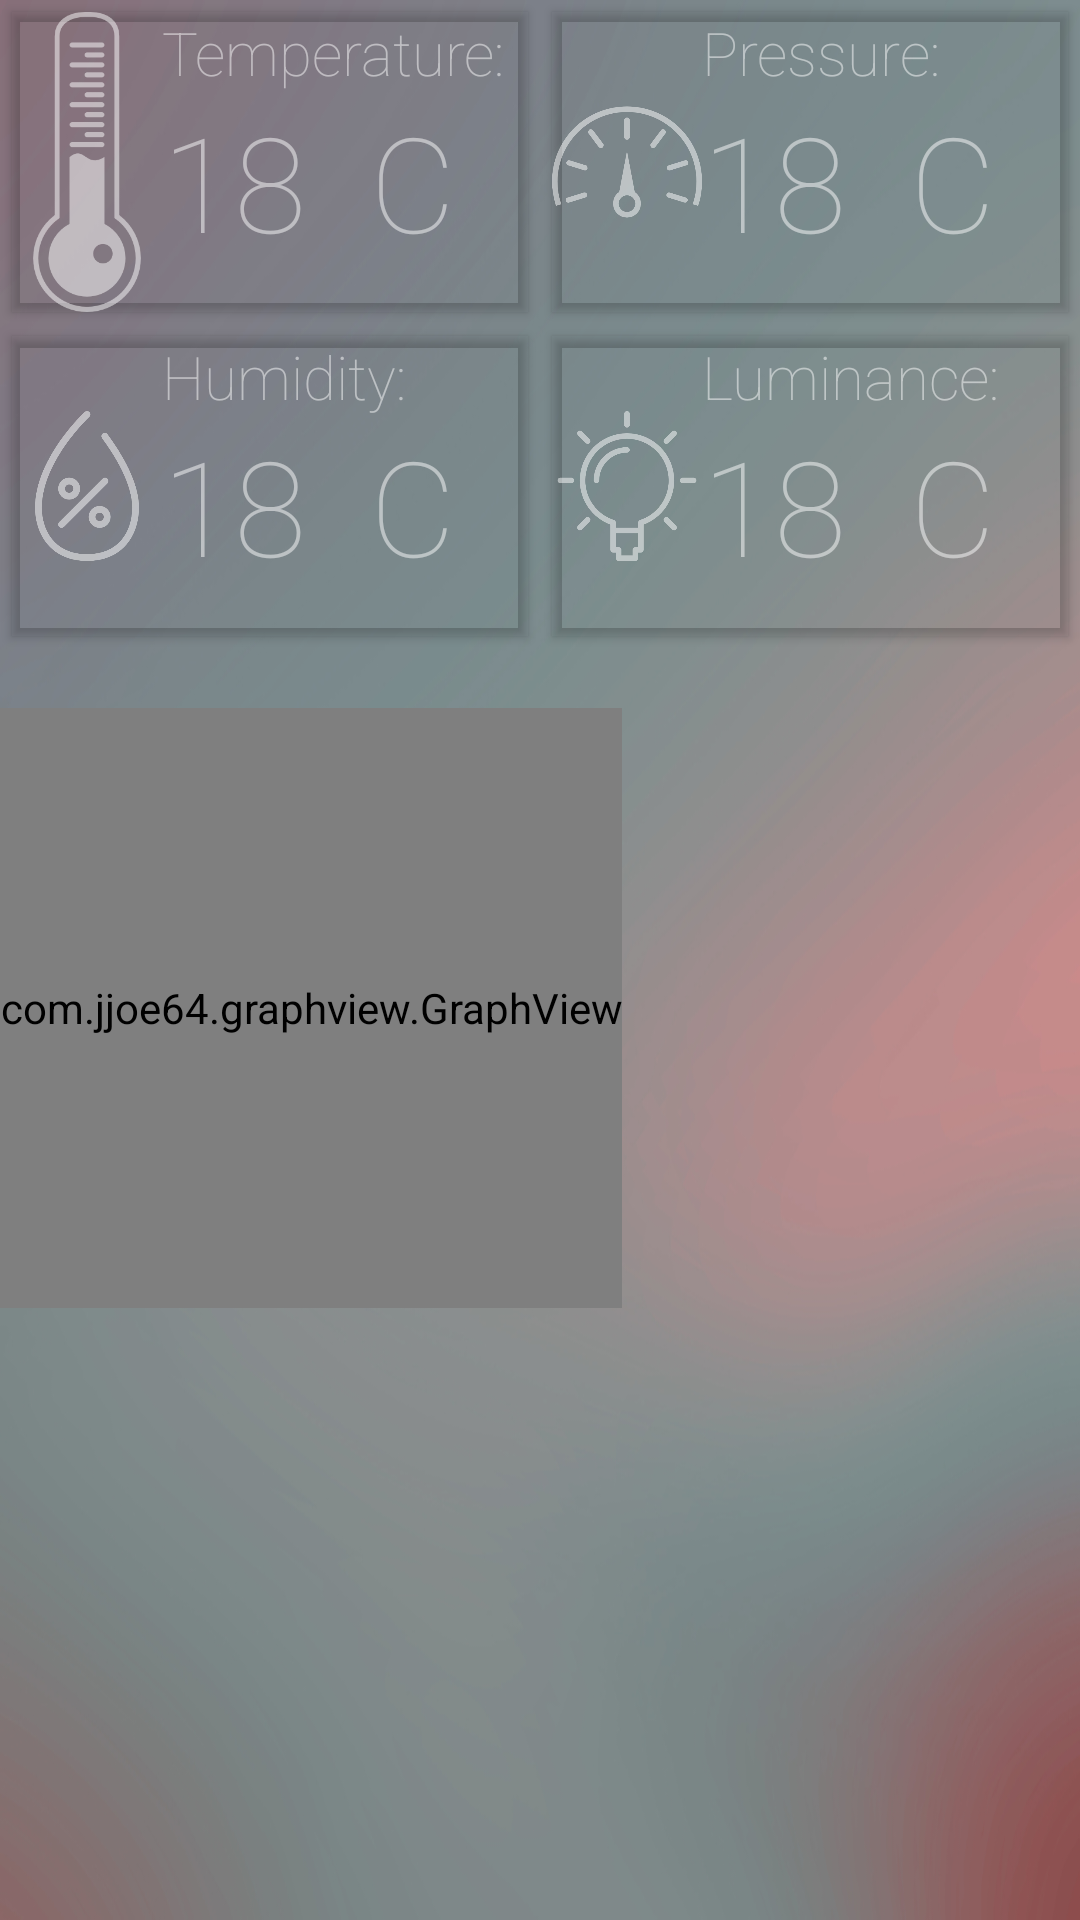

Android layout source for this screen:
<!-- AndroidManifest.xml: application theme AppTheme -->
<!-- res/layout/sensor_fragment2.xml -->
<?xml version="1.0" encoding="utf-8"?>
<LinearLayout
    xmlns:android="http://schemas.android.com/apk/res/android"
    android:layout_height="match_parent"
    android:layout_width="match_parent"
    android:background="@drawable/main_bg2"
    android:orientation="vertical">

<LinearLayout
    android:layout_width="match_parent"
    android:layout_height="wrap_content"
    android:orientation="horizontal">

 <FrameLayout
     android:layout_width="0dp"
     android:layout_height="wrap_content"
     android:layout_weight="0.5"
     android:layout_margin="4dp"
     android:elevation="2dp"
     android:clipToPadding="false"
    android:outlineProvider="bounds"
     >

     <ImageView
         android:layout_width="match_parent"
         android:layout_height="match_parent"

         android:background="#00000000"
         />
<RelativeLayout
              android:orientation="vertical"
              android:layout_width="match_parent"
              android:layout_height="match_parent"
              android:alpha="0.5"
    >

    <ImageView
        android:layout_width="50dp"
        android:layout_height="100dp"
        android:src="@drawable/thermometer"
        android:id="@+id/tempIv"
        />

    <TextView
        android:layout_width="wrap_content"
        android:layout_height="wrap_content"
        style="@style/ThinFont"
        android:text="@string/temp_value"
        android:id="@+id/temp_headTv"
        android:layout_toRightOf="@id/tempIv"
        />

    <TextView
        android:layout_width="wrap_content"
        android:layout_height="wrap_content"
        style="@style/ThinFont_Title"
        android:text="18  C"
        android:layout_toRightOf="@id/tempIv"
        android:layout_below="@id/temp_headTv"
        android:id="@+id/temp_valTv"/>
    </RelativeLayout>
 </FrameLayout>

    <FrameLayout
        android:layout_width="0dp"
        android:layout_height="wrap_content"
        android:layout_weight="0.5"
        android:layout_margin="4dp"
        android:elevation="2dp"
        android:clipToPadding="false"
        android:outlineProvider="bounds"
        >

    <ImageView
        android:layout_width="match_parent"
        android:layout_height="match_parent"
        android:alpha="0.4"
        android:background="#00000000"
        />
    <RelativeLayout
        android:orientation="vertical"
        android:layout_width="match_parent"
        android:layout_height="match_parent"
        android:alpha="0.5"
        >

        <ImageView
            android:layout_width="50dp"
            android:layout_height="100dp"
            android:src="@drawable/barometer"
            android:id="@+id/presIv"
            />

        <TextView
            android:layout_width="wrap_content"
            android:layout_height="wrap_content"
            style="@style/ThinFont"
            android:text="@string/pressure_value"
            android:id="@+id/pres_headTv"
            android:layout_toRightOf="@id/presIv"
            />

        <TextView
            android:layout_width="wrap_content"
            android:layout_height="wrap_content"
            style="@style/ThinFont_Title"
            android:text="18  C"
            android:layout_toRightOf="@id/presIv"
            android:layout_below="@id/pres_headTv"
            android:id="@+id/pres_valTv"/>
    </RelativeLayout>

    </FrameLayout>
</LinearLayout>
    <LinearLayout
       android:layout_width="match_parent"
       android:layout_height="wrap_content"
       android:orientation="horizontal"
       >
        <FrameLayout
            android:layout_width="0dp"
            android:layout_height="wrap_content"
            android:layout_weight="0.5"
            android:layout_margin="4dp"
            android:elevation="2dp"
            android:clipToPadding="false"
            android:outlineProvider="bounds"
            >

        <ImageView
            android:layout_width="match_parent"
            android:layout_height="match_parent"
            android:alpha="0.4"
            android:background="#00000000"
            />
        <RelativeLayout
            android:orientation="vertical"
            android:layout_width="match_parent"
            android:layout_height="match_parent"
            android:alpha="0.5"
            >

            <ImageView
                android:layout_width="50dp"
                android:layout_height="100dp"
                android:src="@drawable/humidity"
                android:id="@+id/humIv"
                />

            <TextView
                android:layout_width="wrap_content"
                android:layout_height="wrap_content"
                style="@style/ThinFont"
                android:text="@string/humidity_value"
                android:id="@+id/hum_headTv"
                android:layout_toRightOf="@id/humIv"
                />

            <TextView
                android:layout_width="wrap_content"
                android:layout_height="wrap_content"
                style="@style/ThinFont_Title"
                android:text="18  C"
                android:layout_toRightOf="@id/humIv"
                android:layout_below="@id/hum_headTv"
                android:id="@+id/hum_valTv"/>
        </RelativeLayout>

        </FrameLayout>


        <FrameLayout
            android:layout_width="0dp"
            android:layout_height="wrap_content"
            android:layout_weight="0.5"
            android:layout_margin="4dp"
            android:elevation="2dp"
            android:clipToPadding="false"
            android:outlineProvider="bounds"
            >

        <ImageView
            android:layout_width="match_parent"
            android:layout_height="match_parent"
            android:alpha="0.4"
            android:background="#00000000"
            />
        <RelativeLayout
            android:orientation="vertical"
            android:layout_width="match_parent"
            android:layout_height="match_parent"
            android:alpha="0.5"
            >

            <ImageView
                android:layout_width="50dp"
                android:layout_height="100dp"
                android:src="@drawable/illuminance"
                android:id="@+id/lumIv"
                />

            <TextView
                android:layout_width="wrap_content"
                android:layout_height="wrap_content"
                style="@style/ThinFont"
                android:text="@string/luminance_value"
                android:id="@+id/lum_headTv"
                android:layout_toRightOf="@id/lumIv"
                />

            <TextView
                android:layout_width="wrap_content"
                android:layout_height="wrap_content"
                style="@style/ThinFont_Title"
                android:text="18  C"
                android:layout_toRightOf="@id/lumIv"
                android:layout_below="@id/lum_headTv"
                android:id="@+id/lum_valTv"/>
        </RelativeLayout>
  </FrameLayout>
   </LinearLayout>

    <com.jjoe64.graphview.GraphView
        android:layout_width="wrap_content"
        android:layout_height="200dp"
        android:layout_marginTop="20dp"
        android:id="@+id/graphView"
        />

</LinearLayout>
<!-- resources referenced by this layout -->
<resources>
  <!-- drawable barometer: png bitmap (drawable, 428679 bytes) -->
  <!-- drawable humidity: png bitmap (drawable, 14891 bytes) -->
  <!-- drawable illuminance: png bitmap (drawable, 12916 bytes) -->
  <!-- drawable main_bg2: jpg bitmap (drawable, 183338 bytes) -->
  <!-- drawable thermometer: png bitmap (drawable, 220303 bytes) -->
  <string name="humidity_value">Humidity: </string>
  <string name="luminance_value">Luminance: </string>
  <string name="pressure_value">Pressure: </string>
  <string name="temp_value">Temperature: </string>
  <style name="ThinFont">
        
        <item name="android:textColor">@color/white</item>
        <item name="android:fontFamily" tools:ignore="NewApi">sans-serif-thin</item>
        <item name="android:textSize">20sp</item>
    </style>
  <style name="ThinFont_Title">
  
          <item name="android:textColor">@color/white</item>
          <item name="android:fontFamily" tools:ignore="NewApi">sans-serif-thin</item>
          <item name="android:textSize">44sp</item>
      </style>
  <style name="AppTheme" parent="Theme.AppCompat.Light.DarkActionBar">
          
      </style>
  <!-- not gathered from this repository: default colours our renderer supplied (Android Studio template values) -->
  <color name="white">#FFFFFFFF</color>
</resources>
